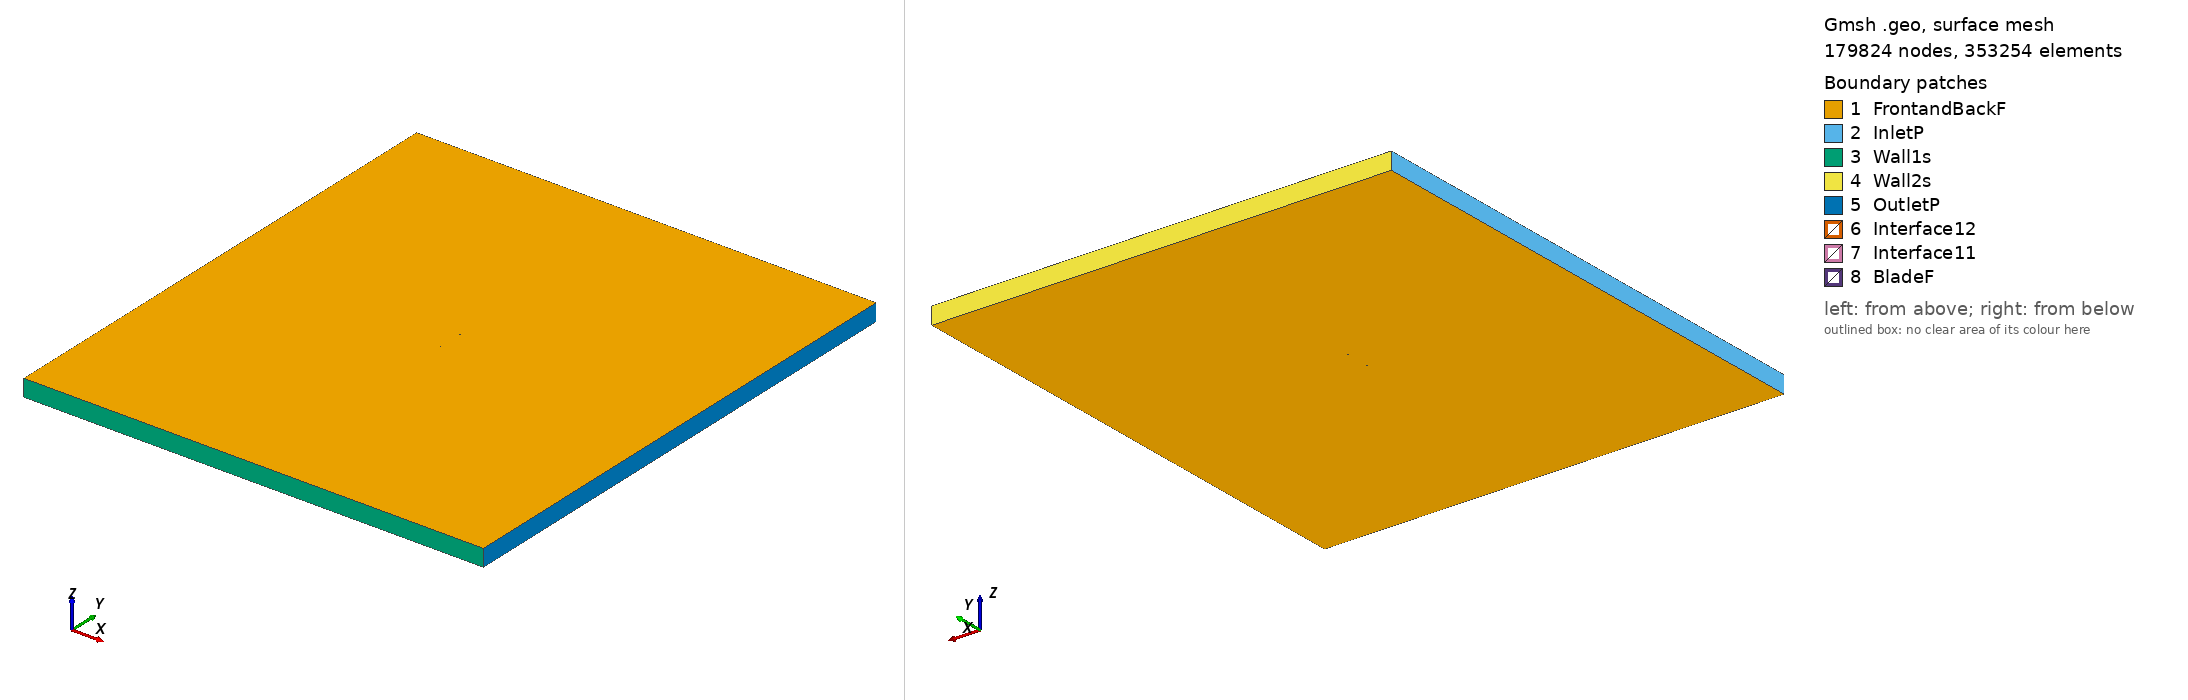

Gmsh geometry script, surface-meshed: 179824 nodes, 353254 surface elements. Boundary patches (legend numbers): 1 FrontandBackF, 2 InletP, 3 Wall1s, 4 Wall2s, 5 OutletP, 6 Interface12, 7 Interface11, 8 BladeF. Left view from above one corner, right view from below the opposite corner. Legend entries are the model's physical surfaces. The drawing asked Gmsh for element sizes between 1% and 20% of the model's largest extent; the script's own settings can give other sizes.

=== e193_tsr_2.5742_aoa_-0.97098.geo (drawn) ===
SetFactory("OpenCASCADE");

Point(1) = {0.074994, 0.738697, 0, 1.0};
Point(2) = {0.074484, 0.738764, 0, 1.0};
Point(3) = {0.072999, 0.738993, 0, 1.0};
Point(4) = {0.070642, 0.739406, 0, 1.0};
Point(5) = {0.067504, 0.739968, 0, 1.0};
Point(6) = {0.063635, 0.740627, 0, 1.0};
Point(7) = {0.059064, 0.741363, 0, 1.0};
Point(8) = {0.053844, 0.742177, 0, 1.0};
Point(9) = {0.048053, 0.743064, 0, 1.0};
Point(10) = {0.041775, 0.744007, 0, 1.0};
Point(11) = {0.035097, 0.744988, 0, 1.0};
Point(12) = {0.028110, 0.745978, 0, 1.0};
Point(13) = {0.020910, 0.746952, 0, 1.0};
Point(14) = {0.013594, 0.747872, 0, 1.0};
Point(15) = {0.006256, 0.748692, 0, 1.0};
Point(16) = {-0.001030, 0.749345, 0, 1.0};
Point(17) = {-0.008218, 0.749791, 0, 1.0};
Point(18) = {-0.015265, 0.750000, 0, 1.0};
Point(19) = {-0.022131, 0.749962, 0, 1.0};
Point(20) = {-0.028782, 0.749675, 0, 1.0};
Point(21) = {-0.035184, 0.749155, 0, 1.0};
Point(22) = {-0.041288, 0.748441, 0, 1.0};
Point(23) = {-0.047034, 0.747560, 0, 1.0};
Point(24) = {-0.052363, 0.746538, 0, 1.0};
Point(25) = {-0.057221, 0.745396, 0, 1.0};
Point(26) = {-0.061562, 0.744160, 0, 1.0};
Point(27) = {-0.065345, 0.742852, 0, 1.0};
Point(28) = {-0.068537, 0.741500, 0, 1.0};
Point(29) = {-0.071111, 0.740137, 0, 1.0};
Point(30) = {-0.073051, 0.738800, 0, 1.0};
Point(31) = {-0.074349, 0.737541, 0, 1.0};
Point(32) = {-0.074989, 0.736443, 0, 1.0};
Point(33) = {-0.074820, 0.735598, 0, 1.0};
Point(34) = {-0.073773, 0.734919, 0, 1.0};
Point(35) = {-0.071925, 0.734331, 0, 1.0};
Point(36) = {-0.069296, 0.733871, 0, 1.0};
Point(37) = {-0.065902, 0.733549, 0, 1.0};
Point(38) = {-0.061769, 0.733365, 0, 1.0};
Point(39) = {-0.056929, 0.733314, 0, 1.0};
Point(40) = {-0.051421, 0.733388, 0, 1.0};
Point(41) = {-0.045301, 0.733568, 0, 1.0};
Point(42) = {-0.038629, 0.733839, 0, 1.0};
Point(43) = {-0.031475, 0.734182, 0, 1.0};
Point(44) = {-0.023924, 0.734579, 0, 1.0};
Point(45) = {-0.016060, 0.735009, 0, 1.0};
Point(46) = {-0.007976, 0.735455, 0, 1.0};
Point(47) = {0.000229, 0.735902, 0, 1.0};
Point(48) = {0.008452, 0.736334, 0, 1.0};
Point(49) = {0.016592, 0.736740, 0, 1.0};
Point(50) = {0.024547, 0.737114, 0, 1.0};
Point(51) = {0.032217, 0.737446, 0, 1.0};
Point(52) = {0.039505, 0.737736, 0, 1.0};
Point(53) = {0.046318, 0.737981, 0, 1.0};
Point(54) = {0.052569, 0.738181, 0, 1.0};
Point(55) = {0.058175, 0.738339, 0, 1.0};
Point(56) = {0.063065, 0.738467, 0, 1.0};
Point(57) = {0.067184, 0.738579, 0, 1.0};
Point(58) = {0.070497, 0.738670, 0, 1.0};
Point(59) = {0.072953, 0.738713, 0, 1.0};
Point(60) = {0.074476, 0.738709, 0, 1.0};
Point(61) = {-0.074994, -0.738697, 0, 1.0};
Point(62) = {-0.074484, -0.738764, 0, 1.0};
Point(63) = {-0.072999, -0.738993, 0, 1.0};
Point(64) = {-0.070642, -0.739406, 0, 1.0};
Point(65) = {-0.067504, -0.739968, 0, 1.0};
Point(66) = {-0.063635, -0.740627, 0, 1.0};
Point(67) = {-0.059064, -0.741363, 0, 1.0};
Point(68) = {-0.053844, -0.742177, 0, 1.0};
Point(69) = {-0.048053, -0.743064, 0, 1.0};
Point(70) = {-0.041775, -0.744007, 0, 1.0};
Point(71) = {-0.035097, -0.744988, 0, 1.0};
Point(72) = {-0.028110, -0.745978, 0, 1.0};
Point(73) = {-0.020910, -0.746952, 0, 1.0};
Point(74) = {-0.013594, -0.747872, 0, 1.0};
Point(75) = {-0.006256, -0.748692, 0, 1.0};
Point(76) = {0.001030, -0.749345, 0, 1.0};
Point(77) = {0.008218, -0.749791, 0, 1.0};
Point(78) = {0.015265, -0.750000, 0, 1.0};
Point(79) = {0.022131, -0.749962, 0, 1.0};
Point(80) = {0.028782, -0.749675, 0, 1.0};
Point(81) = {0.035184, -0.749155, 0, 1.0};
Point(82) = {0.041288, -0.748441, 0, 1.0};
Point(83) = {0.047034, -0.747560, 0, 1.0};
Point(84) = {0.052363, -0.746538, 0, 1.0};
Point(85) = {0.057221, -0.745396, 0, 1.0};
Point(86) = {0.061562, -0.744160, 0, 1.0};
Point(87) = {0.065345, -0.742852, 0, 1.0};
Point(88) = {0.068537, -0.741500, 0, 1.0};
Point(89) = {0.071111, -0.740137, 0, 1.0};
Point(90) = {0.073051, -0.738800, 0, 1.0};
Point(91) = {0.074349, -0.737541, 0, 1.0};
Point(92) = {0.074989, -0.736443, 0, 1.0};
Point(93) = {0.074820, -0.735598, 0, 1.0};
Point(94) = {0.073773, -0.734919, 0, 1.0};
Point(95) = {0.071925, -0.734331, 0, 1.0};
Point(96) = {0.069296, -0.733871, 0, 1.0};
Point(97) = {0.065902, -0.733549, 0, 1.0};
Point(98) = {0.061769, -0.733365, 0, 1.0};
Point(99) = {0.056929, -0.733314, 0, 1.0};
Point(100) = {0.051421, -0.733388, 0, 1.0};
Point(101) = {0.045301, -0.733568, 0, 1.0};
Point(102) = {0.038629, -0.733839, 0, 1.0};
Point(103) = {0.031475, -0.734182, 0, 1.0};
Point(104) = {0.023924, -0.734579, 0, 1.0};
Point(105) = {0.016060, -0.735009, 0, 1.0};
Point(106) = {0.007976, -0.735455, 0, 1.0};
Point(107) = {-0.000229, -0.735902, 0, 1.0};
Point(108) = {-0.008452, -0.736334, 0, 1.0};
Point(109) = {-0.016592, -0.736740, 0, 1.0};
Point(110) = {-0.024547, -0.737114, 0, 1.0};
Point(111) = {-0.032217, -0.737446, 0, 1.0};
Point(112) = {-0.039505, -0.737736, 0, 1.0};
Point(113) = {-0.046318, -0.737981, 0, 1.0};
Point(114) = {-0.052569, -0.738181, 0, 1.0};
Point(115) = {-0.058175, -0.738339, 0, 1.0};
Point(116) = {-0.063065, -0.738467, 0, 1.0};
Point(117) = {-0.067184, -0.738579, 0, 1.0};
Point(118) = {-0.070497, -0.738670, 0, 1.0};
Point(119) = {-0.072953, -0.738713, 0, 1.0};
Point(120) = {-0.074476, -0.738709, 0, 1.0};

// Lines: first blade (splines 1-4)
Spline(1) = {1:21};
Spline(2) = {21:43};
Spline(3) = {43:60};
Spline(4) = {60,1};

// Lines: second blade (splines 5-8)
Spline(5) = {61:81};
Spline(6) = {81:103};
Spline(7) = {103:120};
Spline(8) = {120,61};

// Outer domain (points 20001-4 and lines)
Point(121) = {-13.50000000, -15.00000000, 0, 1.0};
Point(122) = {-13.50000000, 15.00000000, 0, 1.0};
Point(123) = {13.50000000, 15.00000000, 0, 1.0};
Point(124) = {13.50000000, -15.00000000, 0, 1.0};
Line(11) = {121, 122};
Line(12) = {122, 123};
Line(13) = {123, 124};
Line(14) = {121, 124};

// Interface (between moving and stationary domain) (circles)
Circle(9) = {0, 0, 0, 0.80000000, 0, 2*Pi};
Circle(10) = {0, 0, 0, 0.80000000, 0, 2*Pi};

// Loops collect Lines/Splines/etc (blade1, blade2, domain, first circle)
Line Loop(1) = {1:4};
Line Loop(2) = {5:8};
Line Loop(3) = {11,12,13,-14};
Line Loop(4) = {9};

// BooleanDifference cuts out the circle/interface from the domain
Plane Surface(1) = {3};
Plane Surface(2) = {4};
BooleanDifference{ Surface{1}; Delete;}{ Surface{2}; Delete;}

// This one cuts out the blades from the inner circle/interface
Line Loop(6) = {10};
Plane Surface(5) = {6};
Plane Surface(6) = {1};
Plane Surface(7) = {2};
BooleanDifference{ Surface{5}; Delete;}{ Surface{6,7}; Delete;}

// extrude to 3rd dimension
Extrude {0, 0, 1} {Surface{1}; Surface{5}; Layers{1}; Recombine;}

// Physical Surfaces are the named boundaries (patches)
Physical Surface("Interface11") = {12};
Physical Surface("Interface12") = {10};

// sides of domain
Physical Surface("InletP") = {6};
Physical Surface("OutletP") = {9};

// top and bottom of domain
Physical Surface("Wall1s") = {7};
Physical Surface("Wall2s") = {8};

// Check FrontandBackF by ensuring there is nothing in the 3rd dimension
Physical Surface("FrontandBackF") = {1,11,5,21};
Physical Surface("BladeF") = {13:20};
Physical Volume("Turbine") = {2};
Physical Volume("Farfield") = {1};

// settings for airfoil boundary layer
Field[1] = BoundaryLayer;
Field[1].EdgesList = {1:8};
Field[1].hwall_n = 1e-3;
Field[1].thickness = 1.5e-2;
Field[1].ratio = 1.05;
Field[1].Quads = 1;
BoundaryLayer Field = 1;

// control points for mesh (blade and interface)
// floor((arc length / 1.5mm)/ 6) -> Transfinite Line
Transfinite Line {1,2,3,5,6,7} = 33 Using Progression 1;
Transfinite Line {4,8} = 1 Using Progression 1;
Transfinite Line {9, 15} = 800 Using Progression 1;

// For more information on gmsh syntax, visit http://gmsh.info/doc/texinfo/gmsh.html
